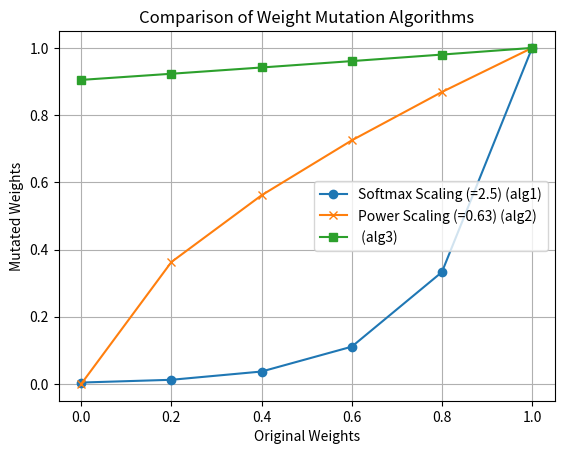

Source code (Python):
import numpy as np 
import matplotlib.pyplot as plt

def weights_mutation_alg1(weights: list, max_value: int) -> list:
    """Softmax scaling"""
    scaled_weights = [(w * 5.5) for w in weights]
    softmax = np.exp(scaled_weights) / np.sum(np.exp(scaled_weights))
    return ((softmax / np.max(softmax)) * max_value)

def weights_mutation_alg2(weights: list, max_value: int) -> list:
    """Power scaling"""
    if not weights:
        return []

    power = 0.63
    min_w = min(weights)
    max_w = max(weights)
    if max_w == min_w:
        return [max_value] * len(weights)
    norm_weights = [(w - min_w) / (max_w - min_w) for w in weights]
    transformed = [w ** power for w in norm_weights]
    return [w * max_value for w in transformed]

def weights_mutation_alg3(weights: list, max_value: int) -> list:
    """Return weights as is"""
    scaled_weights = [(w * 0.1) for w in weights]
    softmax = np.exp(scaled_weights) / np.sum(np.exp(scaled_weights))
    return ((softmax / np.max(softmax)) * max_value)

max_value = 65535
weights = np.arange(0, 1.01, 0.2).tolist()

mut1 = weights_mutation_alg1(weights, max_value)
mut1 = [m/max(mut1) for m in mut1]
mut2 = weights_mutation_alg2(weights, max_value)
mut2 = [m/max(mut2) for m in mut2]
mut3 = weights_mutation_alg3(weights, max_value)
mut3 = [m/max(mut3) for m in mut3]

print(f"softmax weights: {mut1}")

# Plotting
plt.plot(weights, mut1, label='Softmax Scaling (=2.5) (alg1)', marker='o')
plt.plot(weights, mut2, label='Power Scaling (=0.63) (alg2)', marker='x')
plt.plot(weights, mut3, label=' (alg3)', marker='s')
plt.title("Comparison of Weight Mutation Algorithms")
plt.xlabel("Original Weights")
plt.ylabel("Mutated Weights")
plt.legend()
plt.grid(True)
plt.show()